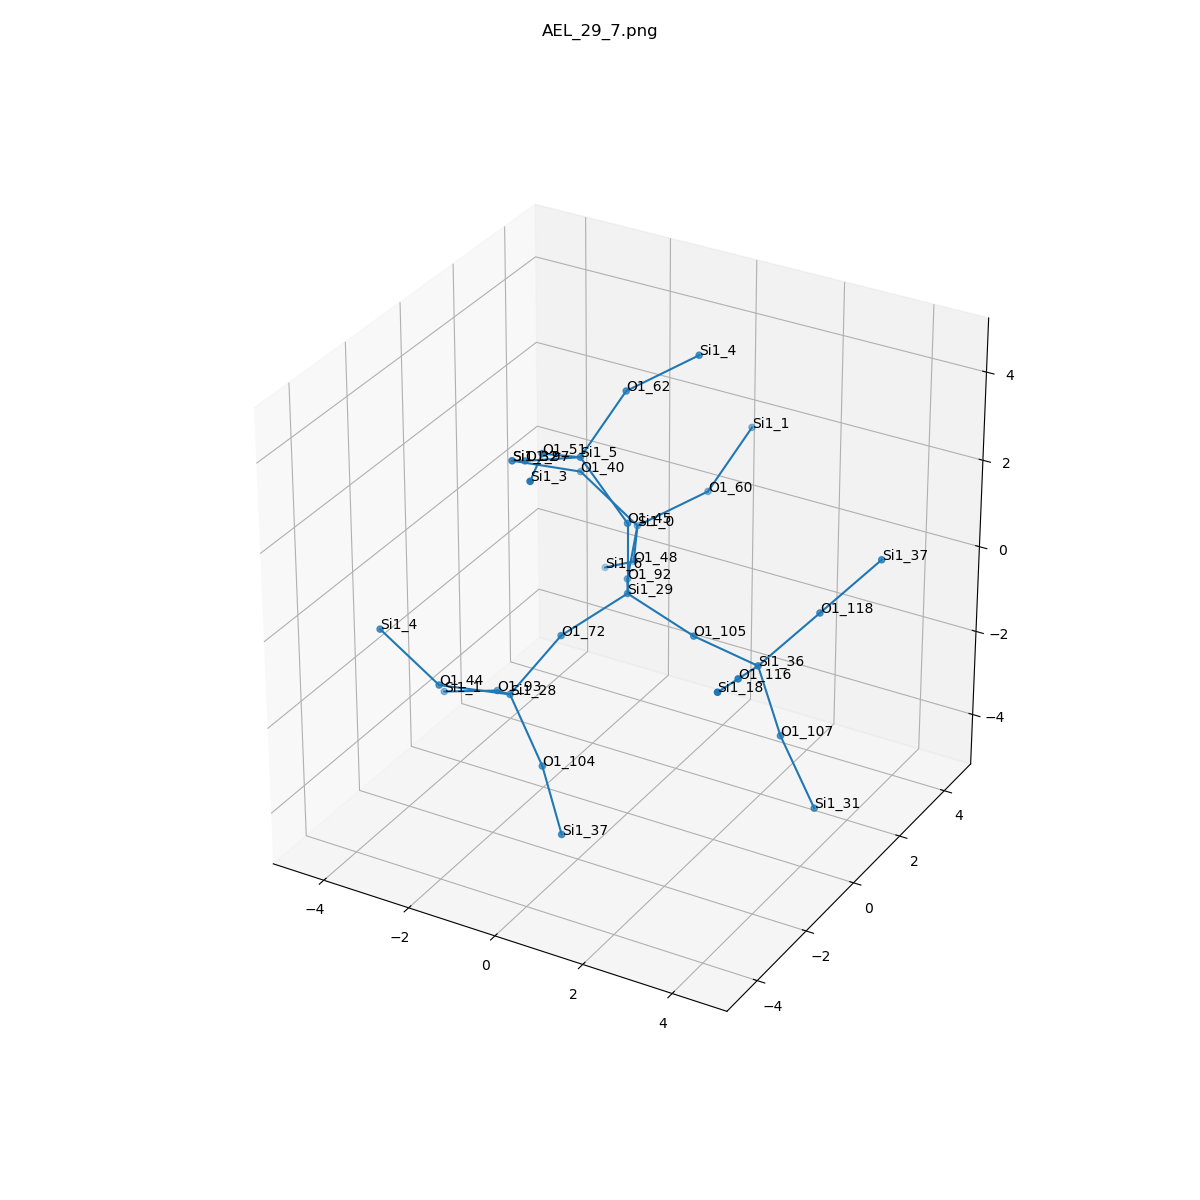

The data file committed next to this chart (first rows):
, neighbor_num, isite, atom, x, y, z, front_index
0, 0, 29, Si1, 0.0, 0.0, 0.0, 
1, 1, 92, O1, -0.762, 1.315, -0.5341, 0.0
2, 1, 45, O1, 1.1102230246251565e-16, 3.0814879110195774e-33, 1.61, 0.0
3, 1, 105, O1, 1.514, 0.0, -0.5437, 0.0
4, 1, 72, O1, -0.7612, -1.315, -0.5316, 0.0
5, 2, 0, Si1, -1.362, 2.763, -0.1649, 1.0
6, 2, 5, Si1, -1.087, 0.02068, 2.798, 2.0
7, 2, 36, Si1, 3.102, -0.2446, -0.6354, 3.0
8, 2, 28, Si1, -1.521, -2.043, -1.75, 4.0
9, 3, 48, O1, -1.867, 3.488, -1.509, 5.0
10, 3, 60, O1, -0.2166, 3.655, 0.5307, 5.0
11, 3, 40, O1, -2.598, 2.583, 0.8511, 5.0
12, 3, 62, O1, -0.7095, 1.175, 3.855, 6.0
13, 3, 97, O1, -2.544, 0.3165, 2.18, 6.0
14, 3, 51, O1, -1.104, -1.406, 3.541, 6.0
15, 3, 116, O1, 3.455, -1.706, -0.0685, 7.0
16, 3, 118, O1, 3.864, 0.8733, 0.2333, 7.0
17, 3, 107, O1, 3.57, -0.1356, -2.172, 7.0
18, 3, 44, O1, -2.418, -3.249, -1.173, 8.0
19, 3, 104, O1, -0.4365, -2.622, -2.789, 8.0
20, 3, 93, O1, -2.472, -0.9826, -2.502, 8.0
21, 4, 6, Si1, -3, 4.254, -2.357, 9.0
22, 4, 1, Si1, 0.1608, 4.809, 1.588, 10.0
23, 4, 32, Si1, -3.495, 1.377, 1.429, 11.0
24, 4, 4, Si1, 0.4361, 2.067, 4.55, 12.0
25, 4, 32, Si1, -3.495, 1.377, 1.429, 13.0
26, 4, 3, Si1, -0.4933, -2.874, 3.788, 14.0
27, 4, 18, Si1, 3.807, -3.168, 0.4984, 15.0
28, 4, 37, Si1, 4.683, 1.879, 1.183, 16.0
29, 4, 31, Si1, 4.44, -0.2928, -3.516, 17.0
30, 4, 4, Si1, -3.654, -3.429, -0.1565, 18.0
31, 4, 37, Si1, 0.593, -3.617, -3.524, 19.0
32, 4, 1, Si1, -3.929, -0.6868, -3.119, 20.0
